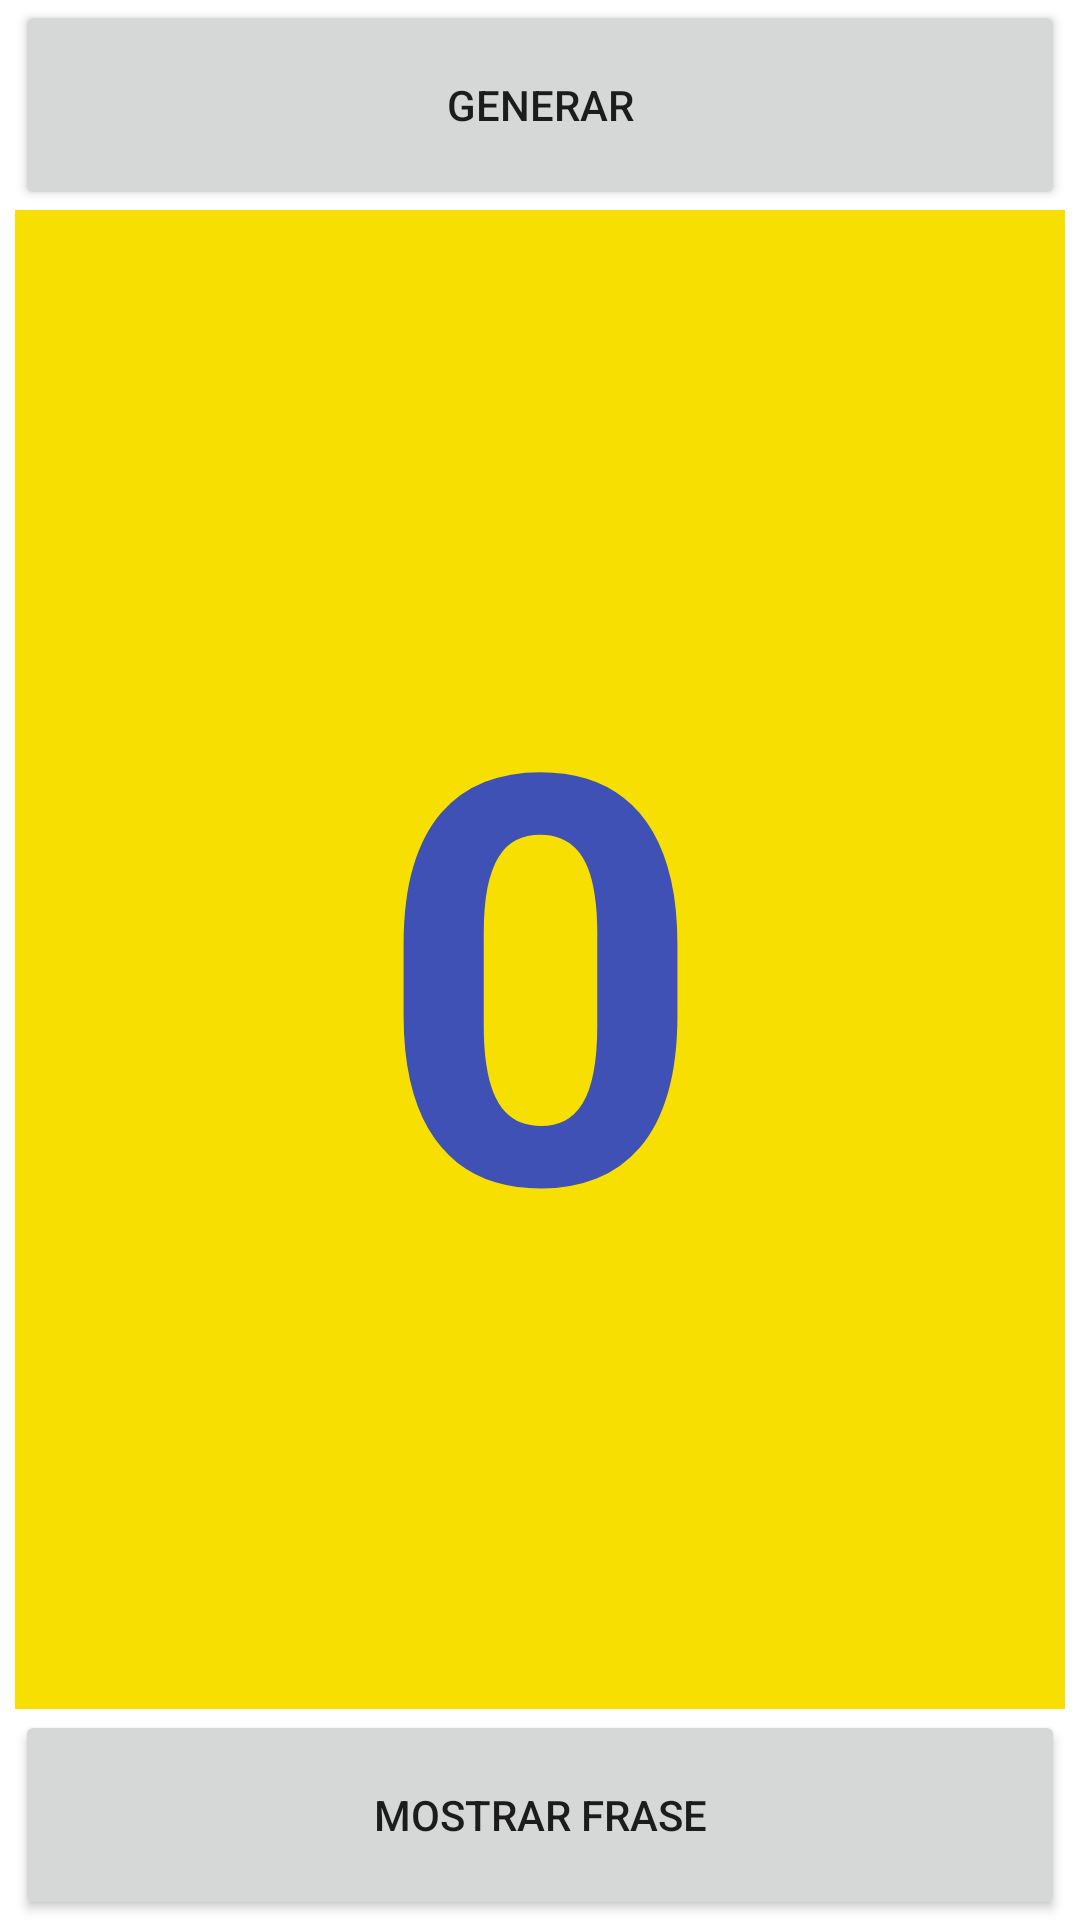

Here is an Android app screen rendered from its layout file. Give the layout XML and the strings, colors and styles it references.
<!-- AndroidManifest.xml: application theme Theme.Laboratorio3_AJZN -->
<!-- res/layout/activity_main.xml -->
<?xml version="1.0" encoding="utf-8"?>
<RelativeLayout xmlns:android="http://schemas.android.com/apk/res/android"
    xmlns:app="http://schemas.android.com/apk/res-auto"
    xmlns:tools="http://schemas.android.com/tools"
    android:layout_width="match_parent"
    android:layout_height="match_parent"
    tools:context=".MainActivity">

    <Button
        android:id="@+id/Generar"
        android:layout_width="match_parent"
        android:layout_height="70dp"
        android:layout_marginLeft="5dp"
        android:layout_marginTop="0dp"
        android:layout_marginRight="5dp"
        android:onClick="showGenerar"
        android:text="Generar"
        tools:ignore="HardcodedText,TextSizeCheck,VisualLintButtonSize" />


    <Button
        android:id="@+id/mostrar"
        android:layout_width="match_parent"
        android:layout_height="70dp"
        android:layout_alignParentBottom="true"
        android:layout_marginLeft="5dp"
        android:layout_marginTop="200dp"
        android:layout_marginRight="5dp"
        android:layout_marginBottom="0dp"
        android:onClick="launchSecondActivity"
        android:text="Mostrar Frase"
        tools:ignore="HardcodedText,VisualLintButtonSize" />

    <TextView
        android:id="@+id/txtNumero"
        android:layout_width="match_parent"
        android:layout_height="661dp"
        android:layout_above="@+id/mostrar"
        android:layout_below="@id/Generar"
        android:layout_marginLeft="5dp"
        android:layout_marginTop="0dp"
        android:layout_marginRight="5dp"
        android:layout_marginBottom="-200dp"
        android:background="#F8DF02"
        android:gravity="center"
        android:text="0"
        android:textAlignment="center"
        android:textColor="#3F51B5"
        android:textSize="190sp"
        android:textStyle="bold"
        tools:ignore="HardcodedText,TextSizeCheck" />


</RelativeLayout>
<!-- resources referenced by this layout -->
<resources>
  <style name="Theme.Laboratorio3_AJZN" parent="Theme.MaterialComponents.DayNight.DarkActionBar">
          
          <item name="colorPrimary">@color/purple_500</item>
          <item name="colorPrimaryVariant">@color/purple_700</item>
          <item name="colorOnPrimary">@color/white</item>
          
          <item name="colorSecondary">@color/teal_200</item>
          <item name="colorSecondaryVariant">@color/teal_700</item>
          <item name="colorOnSecondary">@color/black</item>
          
          <item name="android:statusBarColor">?attr/colorPrimaryVariant</item>
          
      </style>
  <!-- not gathered from this repository: default colours our renderer supplied (Android Studio template values) -->
  <color name="purple_500">#FF6200EE</color>
  <color name="purple_700">#FF3700B3</color>
  <color name="teal_200">#FF03DAC5</color>
  <color name="teal_700">#FF018786</color>
  <color name="black">#FF000000</color>
  <color name="white">#FFFFFFFF</color>
</resources>
